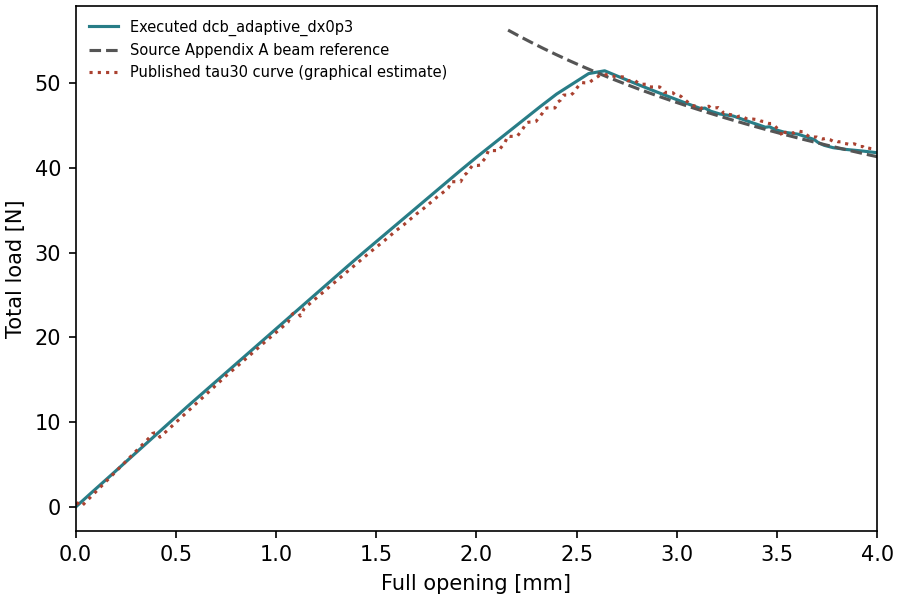

The table this chart was drawn from, first rows:
time, displacement_mm, total_force_N
0.0, 0.0, 0.0
0.02, 0.08, 1.71
0.04, 0.16, 3.4
0.06, 0.24, 5.099
0.08, 0.32, 6.798
0.1, 0.4, 8.498
0.12, 0.48, 10.2
0.14, 0.56, 11.9
0.16, 0.64, 13.55
0.18, 0.72, 15.21
0.2, 0.8, 16.86
0.22, 0.88, 18.52
0.24, 0.96, 20.17
0.26, 1.04, 21.83
0.28, 1.12, 23.48
0.3, 1.2, 25.14
0.32, 1.28, 26.8
0.34, 1.36, 28.45
0.36, 1.44, 30.08
0.38, 1.52, 31.68
0.4, 1.6, 33.28
0.42, 1.68, 34.88
0.44, 1.76, 36.47
0.46, 1.84, 38.07
0.48, 1.92, 39.67
0.5, 2.0, 41.23
0.52, 2.08, 42.73
0.54, 2.16, 44.23
0.56, 2.24, 45.73
0.58, 2.32, 47.24
0.6, 2.4, 48.69
0.62, 2.48, 49.89
0.64, 2.56, 51.1
0.66, 2.64, 51.43
0.68, 2.72, 50.64
0.7, 2.8, 49.87
0.72, 2.88, 49.12
0.74, 2.96, 48.38
0.76, 3.04, 47.67
0.78, 3.12, 46.96
0.785, 3.14, 47.04
0.7925, 3.17, 46.66
0.8037, 3.215, 46.33
0.8206, 3.283, 46.09
0.8406, 3.362, 45.42
0.8606, 3.443, 44.77
0.8656, 3.463, 44.83
0.8731, 3.493, 44.48
0.8844, 3.537, 44.18
0.9013, 3.605, 43.95
0.9212, 3.685, 43.33
0.9262, 3.705, 42.97
0.9337, 3.735, 42.65
0.945, 3.78, 42.36
0.9619, 3.848, 42.15
0.9819, 3.928, 41.97
1.0, 4.0, 41.77
